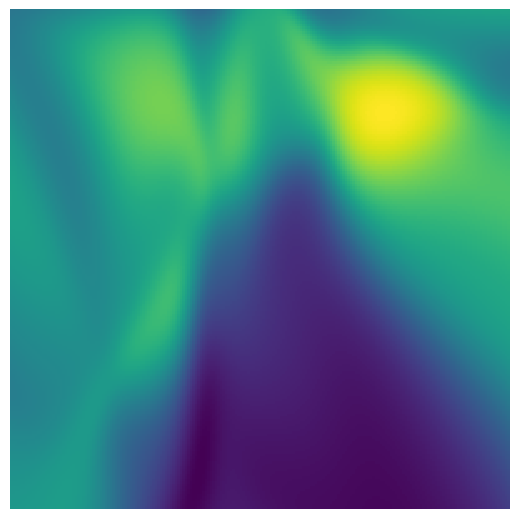

Recreate this plot in Python.
# -*- coding: utf-8 -*-
"""
Created on Sun Mar  1 13:25:41 2020

[redacted]
"""

import numpy as np
import matplotlib.pyplot as plt 
from matplotlib.animation import FuncAnimation



#Initialize parameters ======================

Nlayers = 5 # not counting the input layer & the output layer
LayerSize = 50

input_size = 2
output_size = 1

# weight and biases RANGES for each layer 

w_low_first = -1.0
w_hi_first = 1.0

w_low = -5
w_hi = 5

w_low_final = -1.0
w_hi_final = 1.0


b_low_first = -1.0
b_hi_first = 1.0

b_low = -1.0
b_hi = 1.0

b_low_final = -1.0
b_hi_final = 1.0



# for the first hidden layer (coming in from the input layer)
WeightsFirst = np.random.uniform(low = w_low_first,high = w_hi_first,size=[input_size,LayerSize])
BiasesFirst = np.random.uniform(low = b_low_first,high = b_hi_first,size=LayerSize)

# Middle layers
Weights = np.random.uniform(low = w_low,high = w_hi,size=[Nlayers,LayerSize,LayerSize])
Biases = np.random.uniform(low = b_low,high = b_hi,size=[Nlayers,LayerSize])


# for the final layer (i.e. the output neuron)
WeightsFinal = np.random.uniform(low = w_low_final, high = w_hi_final,size=[LayerSize,output_size])
BiasesFinal = np.random.uniform(low = b_low_final,high = b_hi_final ,size=output_size)


def activation(z):
     return(1/(1+np.exp(-z)))
#     return z*(z>0)
#      return z
     
     
# a function that applies a layer to of BATCH of inputs    takes a vextor y_in of dimmension (n_samples x n_in), a matrix w (n_in x n_out),vector  b (n_out)
# returns a MATRIX  of size (n_samples, n_out)
def apply_layer_new(y_in,w,b): 
    
    z=np.dot(y_in,w)+b # note different order in matrix product!
    return activation(z)

# apply neural net to y_in of dimmension (n_samples x n_in). Neural net represented by an array of  matrixes of weights and vector of biases. 

def apply_multi_net(y_in, Weights, Biases, WeightsFinal, BiasesFinal, Nlayers):
#    global Weights, Biases, WeightsFinal, BiasesFinal, Nlayers
    
    y=apply_layer_new(y_in,WeightsFirst,BiasesFirst)    
    for j in range(Nlayers):
        y=apply_layer_new(y,Weights[j,:,:],Biases[j,:])
    output=apply_layer_new(y,WeightsFinal,BiasesFinal)
    return(output)
    
    
# Generate a 'mesh grid', i.e. x,y values in an image
    
M=200   # image of dimension MxM
v0,v1=np.meshgrid(np.linspace(-0.5,0.5,M),np.linspace(-0.5,0.5,M))
batchsize=M**2 # number of samples = number of pixels = M^2
y_in =  np.zeros([batchsize,2])    
y_in[:,0]=v0.flatten() # fill first component (index 0)
y_in[:,1]=v1.flatten() # fill second component

print (y_in.shape)

# use the MxM input grid that we generated above 
y_out = apply_multi_net(y_in,Weights, Biases, WeightsFinal, BiasesFinal, Nlayers) # apply net to all these samples!

print (y_out.shape)
#y_in_2D = np.reshape(y_in[:,0],[M,M])
y_2D = np.reshape(y_out[:,0],[M,M]) # back to 2D image


print(y_2D.shape)


#plt.figure(1)
#plt.subplot(211)
#plt.imshow(y_in_2D,origin='lower',extent=[-0.5,0.5,-0.5,0.5],interpolation='nearest',cmap='RdBu')
#plt.colorbar()
#
#plt.subplot(212)
#plt.imshow(y_2D,origin='lower',extent=[-0.5,0.5,-0.5,0.5],interpolation='nearest',cmap='RdBu')
#plt.colorbar()
#plt.show()



fig=plt.figure(figsize=(5,5)) # prepare figure
ax=plt.axes([0,0,1,1]) # fill everything with image (no border)
img=plt.imshow(y_2D,interpolation='nearest') # plot image
plt.axis('off') # no axes

t=0.0
dt=0.01

def update_wave(frame_number):
    global t, img
    global y_in, M
    global Weights, Biases, WeightsFinal, BiasesFinal, Nlayers
    
    Weights[1,1,1]=t
    y_out=apply_multi_net(y_in,Weights, Biases, WeightsFinal, BiasesFinal, Nlayers) # apply net to all these samples!
    y_2D=np.reshape(y_out[:,0],[M,M]) # back to 2D image
    img.set_data( y_2D )
    t+=dt
    return img

anim = FuncAnimation(fig, update_wave, interval=200)
plt.show()
    
    
    